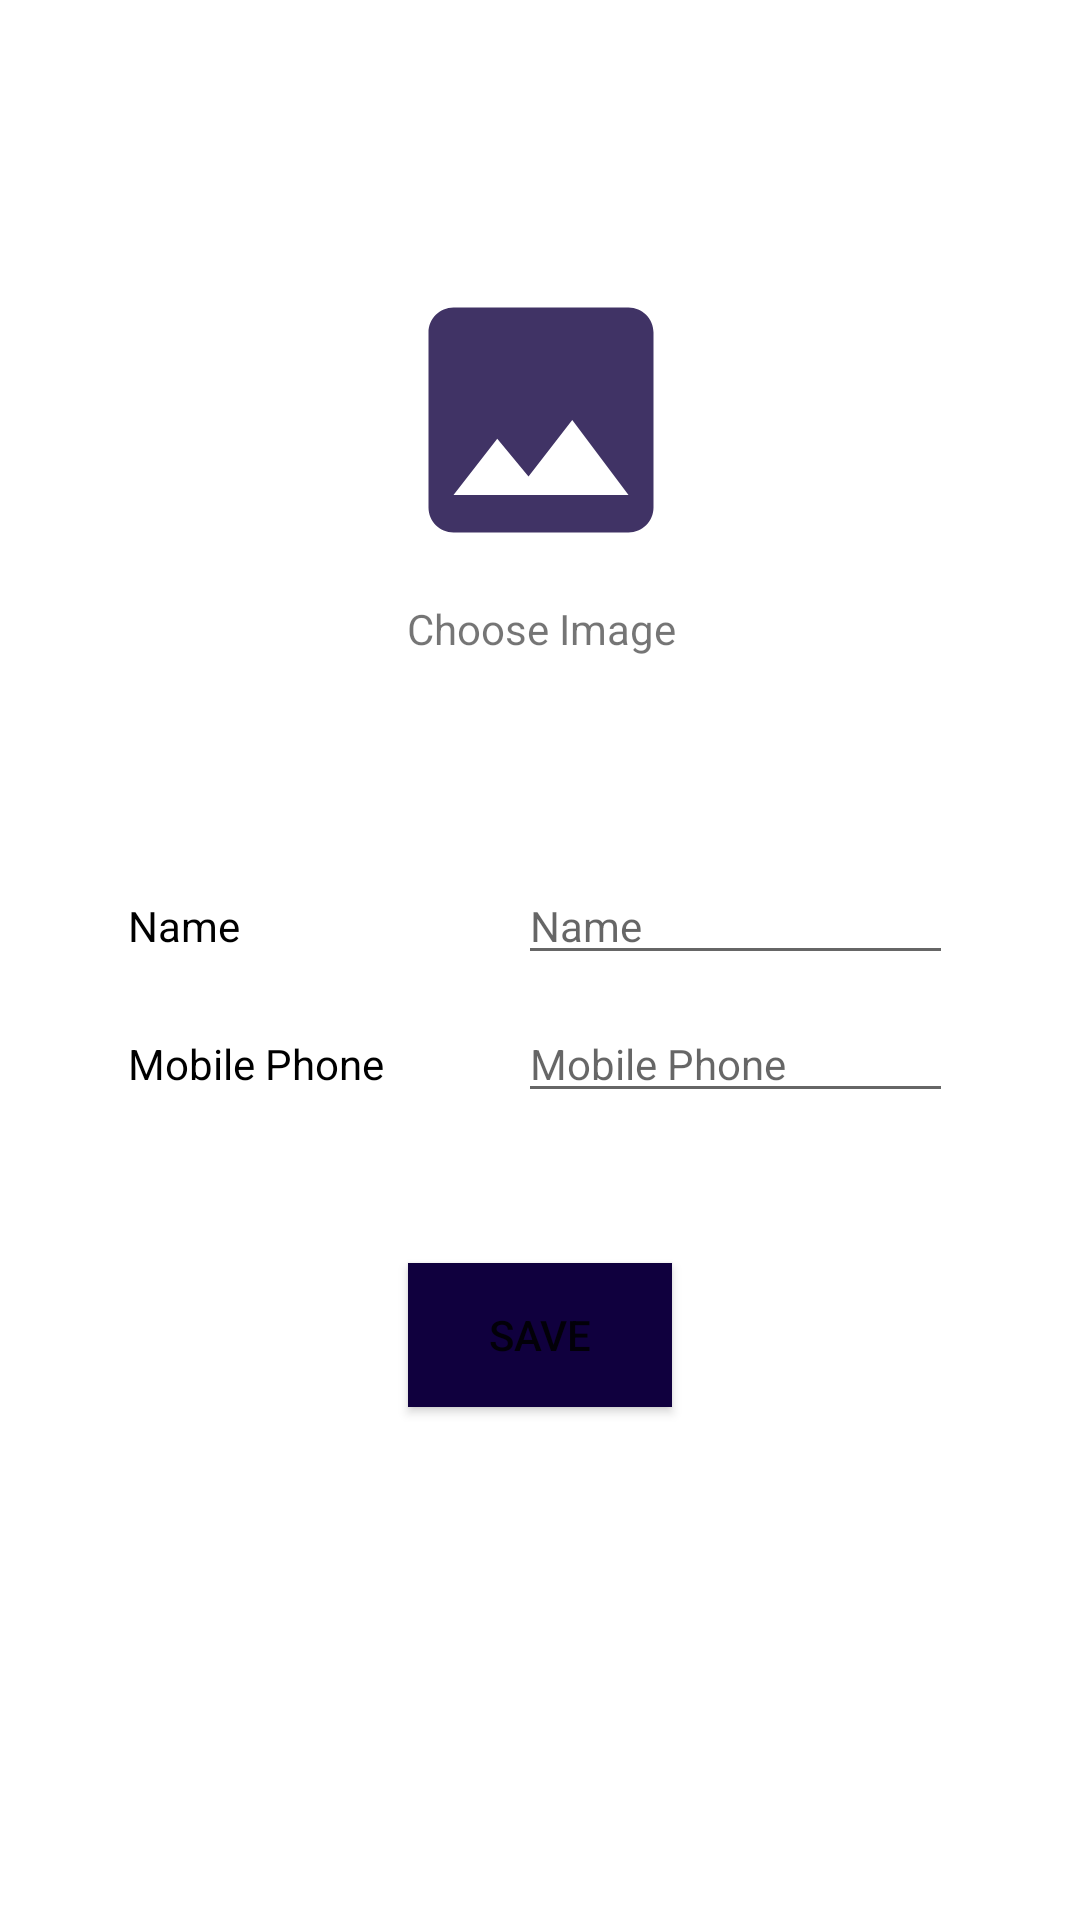

Write the Android layout XML for this screen, with the resource values it uses.
<!-- AndroidManifest.xml: application theme Theme.EventPlanner -->
<!-- res/layout/activity_edit_profile.xml -->
<?xml version="1.0" encoding="utf-8"?>
<androidx.constraintlayout.widget.ConstraintLayout xmlns:android="http://schemas.android.com/apk/res/android"
    xmlns:tools="http://schemas.android.com/tools"
    android:layout_width="match_parent"
    android:layout_height="match_parent"
    xmlns:app="http://schemas.android.com/apk/res-auto"
    android:padding="20dp"
    tools:context=".ui.profile.EditProfileActivity">

    <LinearLayout
        android:id="@+id/linear1"
        android:layout_width="370dp"
        android:layout_height="wrap_content"
        android:layout_marginTop="60dp"
        app:layout_constraintEnd_toEndOf="parent"
        app:layout_constraintStart_toStartOf="parent"
        app:layout_constraintTop_toTopOf="parent"
        android:orientation="vertical">

        <ImageView
            android:layout_width="match_parent"
            android:layout_height="100dp"
            android:layout_margin="10dp"
            android:src="@drawable/ic_baseline_photo_24" />

        <TextView
            android:id="@+id/upload_image"
            android:layout_width="match_parent"
            android:layout_height="wrap_content"
            android:layout_marginStart="10dp"
            android:layout_marginEnd="10dp"
            android:text="@string/choose_image"
            android:textAlignment="center"/>

    </LinearLayout>

    <LinearLayout
        android:id="@+id/linear2"
        android:layout_width="wrap_content"
        android:layout_height="wrap_content"
        app:layout_constraintEnd_toEndOf="parent"
        app:layout_constraintStart_toStartOf="parent"
        app:layout_constraintTop_toBottomOf="@id/linear1"
        android:layout_marginTop="70dp">

        <TextView
            android:id="@+id/text_name"
            android:layout_width="100dp"
            android:layout_height="wrap_content"
            android:text="@string/name"
            android:textColor="#000000"
            android:textSize="14sp" />

        <EditText
            android:id="@+id/edit_name"
            android:layout_width="145dp"
            android:layout_height="wrap_content"
            android:layout_marginStart="30dp"
            android:hint="@string/name"
            android:inputType="text"
            android:textColor="#000000"
            android:textSize="14sp" />

    </LinearLayout>

    <LinearLayout
        android:id="@+id/linear3"
        android:layout_width="wrap_content"
        android:layout_height="wrap_content"
        app:layout_constraintEnd_toEndOf="parent"
        app:layout_constraintStart_toStartOf="parent"
        app:layout_constraintTop_toBottomOf="@id/linear2"
        android:layout_marginTop="10dp">

        <TextView
            android:id="@+id/text_phone"
            android:layout_width="100dp"
            android:layout_height="wrap_content"
            android:text="@string/mobile_phone"
            android:textColor="#000000"
            android:textSize="14sp" />

        <EditText
            android:id="@+id/edit_phone"
            android:layout_width="145dp"
            android:layout_height="wrap_content"
            android:layout_marginStart="30dp"
            android:hint="@string/mobile_phone"
            android:inputType="phone|number"
            android:textSize="14sp"
            />

    </LinearLayout>
    <Button
        android:id="@+id/next_btn"
        android:layout_width="wrap_content"
        android:layout_height="wrap_content"
        app:layout_constraintEnd_toEndOf="parent"
        app:layout_constraintStart_toStartOf="parent"
        app:layout_constraintTop_toBottomOf="@id/linear3"
        android:layout_marginTop="50dp"
        android:background="@color/purple_700"
        android:text="@string/save"
        />


</androidx.constraintlayout.widget.ConstraintLayout>
<!-- resources referenced by this layout -->
<resources>
  <color name="purple_700">#10003E</color>
  <!-- drawable ic_baseline_photo_24 (drawable) -->
  <vector android:height="24dp" android:tint="#10003E"
      android:viewportHeight="24" android:viewportWidth="24"
      android:width="24dp" xmlns:android="http://schemas.android.com/apk/res/android">
      <path android:fillColor="@android:color/white" android:pathData="M21,19V5c0,-1.1 -0.9,-2 -2,-2H5c-1.1,0 -2,0.9 -2,2v14c0,1.1 0.9,2 2,2h14c1.1,0 2,-0.9 2,-2zM8.5,13.5l2.5,3.01L14.5,12l4.5,6H5l3.5,-4.5z"/>
  </vector>
  <string name="choose_image">Choose Image</string>
  <string name="mobile_phone">Mobile Phone</string>
  <string name="name">Name</string>
  <string name="save">Save</string>
  <style name="Theme.EventPlanner" parent="Theme.MaterialComponents.DayNight.DarkActionBar">
          
          <item name="colorPrimary">@color/purple_500</item>
          <item name="colorPrimaryVariant">@color/purple_700</item>
          <item name="colorOnPrimary">@color/white</item>
          
          <item name="colorSecondary">@color/teal_200</item>
          <item name="colorSecondaryVariant">@color/teal_700</item>
          <item name="colorOnSecondary">@color/black</item>
          
          <item name="android:statusBarColor" tools:targetApi="l">?attr/colorPrimaryVariant</item>
          
      </style>
  <color name="purple_500">#10003E</color>
  <color name="white">#FFFFFFFF</color>
  <color name="teal_200">#FF03DAC5</color>
  <color name="teal_700">#FF018786</color>
  <color name="black">#FF000000</color>
</resources>
